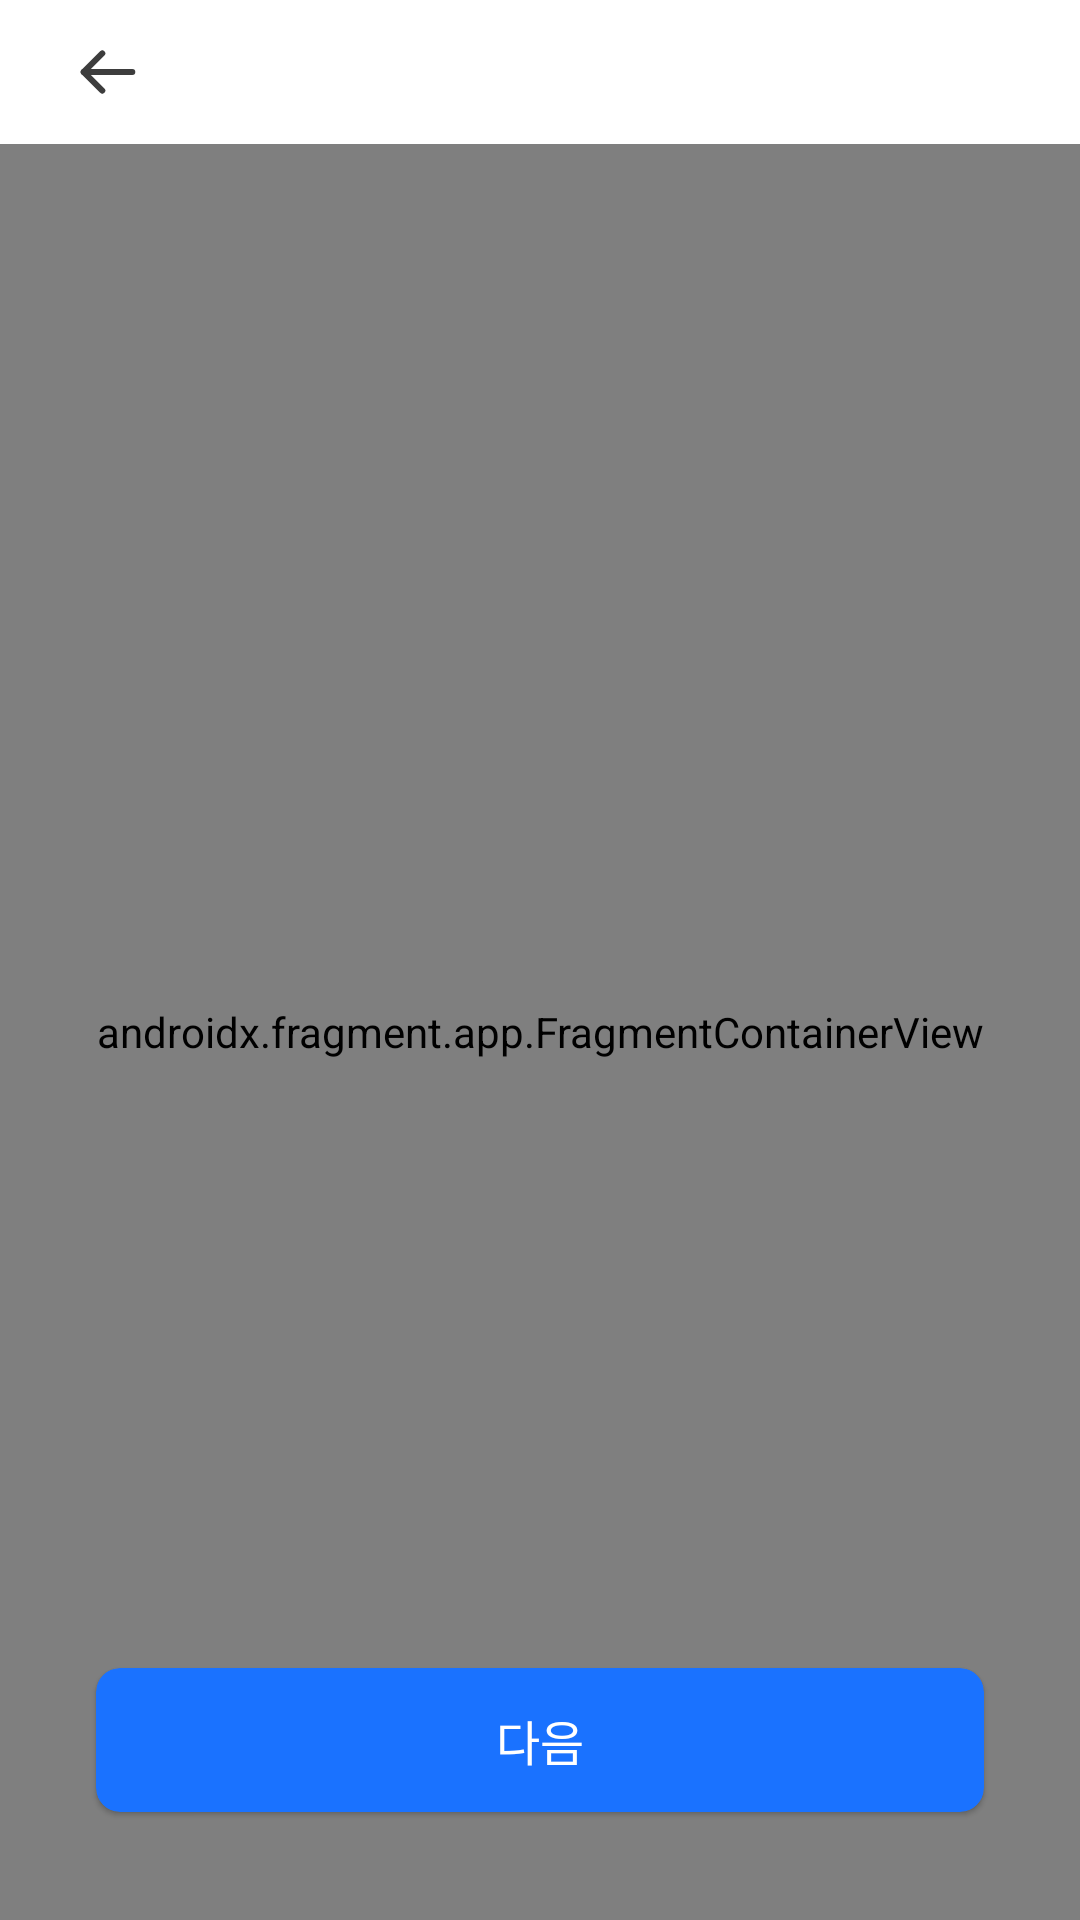

Layout XML and referenced resources for this Android screen:
<!-- AndroidManifest.xml: application theme Theme.DudeulimProject -->
<!-- res/layout/activity_sign_up.xml -->
<?xml version="1.0" encoding="utf-8"?>
<layout xmlns:android="http://schemas.android.com/apk/res/android"
    xmlns:app="http://schemas.android.com/apk/res-auto"
    xmlns:tools="http://schemas.android.com/tools">

    <data>
        <variable
            name="activity"
            type="com.example.dudeulimproject.view.sign_up.SignUpActivity" />

    </data>

    <androidx.constraintlayout.widget.ConstraintLayout
        android:layout_width="match_parent"
        android:layout_height="match_parent"
        tools:context=".view.sign_up.SignUpActivity">
        <androidx.constraintlayout.widget.Guideline
            android:id="@+id/guideline1"
            android:layout_width="wrap_content"
            android:layout_height="wrap_content"
            android:orientation="vertical"
            app:layout_constraintGuide_begin="20dp" />

        <androidx.constraintlayout.widget.Guideline
            android:id="@+id/guideline2"
            android:layout_width="wrap_content"
            android:layout_height="wrap_content"
            android:orientation="vertical"
            app:layout_constraintGuide_end="20dp" />

        <androidx.constraintlayout.widget.ConstraintLayout
            android:id="@+id/constraintSignUpNicknameToolbar"
            android:layout_width="match_parent"
            android:layout_height="48dp"
            app:layout_constraintTop_toTopOf="parent">

            <ImageView
                android:layout_width="wrap_content"
                android:layout_height="match_parent"
                android:paddingStart="24dp"
                android:src="@drawable/back_button"
                app:layout_constraintBottom_toBottomOf="parent"
                app:layout_constraintStart_toStartOf="parent"
                app:layout_constraintTop_toTopOf="parent" />

        </androidx.constraintlayout.widget.ConstraintLayout>


        <com.google.android.material.card.MaterialCardView
            android:layout_width="0dp"
            android:layout_height="48dp"
            android:layout_marginStart="12dp"
            android:layout_marginEnd="12dp"
            android:layout_marginBottom="36dp"
            android:backgroundTint="@color/blue_700"
            app:cardCornerRadius="8dp"
            app:layout_constraintBottom_toBottomOf="parent"
            app:layout_constraintEnd_toEndOf="@id/guideline2"
            app:layout_constraintStart_toStartOf="@id/guideline1">

            <TextView
                android:layout_width="match_parent"
                android:layout_height="wrap_content"
                android:layout_gravity="center"
                android:gravity="center"
                android:text="다음"
                android:onClick="@{activity::clickNextButton}"
                android:textColor="?attr/textColorWhite"
                android:fontFamily="@font/font_bold"
                android:textSize="16sp" />
        </com.google.android.material.card.MaterialCardView>

        <androidx.fragment.app.FragmentContainerView
            android:id="@+id/navHostActivitySignUp"
            android:layout_width="match_parent"
            android:layout_height="0dp"
            app:defaultNavHost="true"
            app:navGraph="@navigation/nav_sign_up_graph"
            android:name="androidx.navigation.fragment.NavHostFragment"
            app:layout_constraintBottom_toBottomOf="parent"
            app:layout_constraintTop_toBottomOf="@id/constraintSignUpNicknameToolbar" />

    </androidx.constraintlayout.widget.ConstraintLayout>
</layout>
<!-- resources referenced by this layout -->
<resources>
  <color name="blue_700">#1A72FF</color>
  <!-- drawable back_button (drawable) -->
  <vector xmlns:android="http://schemas.android.com/apk/res/android"
      android:width="24dp"
      android:height="24dp"
      android:viewportWidth="24"
      android:viewportHeight="24">
    <path
        android:pathData="M10.1,18.2L3.9,12L10.1,5.8"
        android:strokeLineJoin="round"
        android:strokeWidth="2"
        android:fillColor="#00000000"
        android:strokeColor="#3D3D3D"
        android:strokeLineCap="round"/>
    <path
        android:pathData="M3.9,12H20.1"
        android:strokeLineJoin="round"
        android:strokeWidth="2"
        android:fillColor="#00000000"
        android:strokeColor="#3D3D3D"
        android:strokeLineCap="round"/>
  </vector>
  <style name="Theme.DudeulimProject" parent="Theme.MaterialComponents.DayNight.NoActionBar">
          
          <item name="colorPrimary">@color/blue_700</item>
          <item name="colorPrimaryVariant">@color/purple_700</item>
          <item name="colorOnPrimary">@color/white</item>
          
          <item name="colorSecondary">@color/blue_300</item>
          <item name="colorSecondaryVariant">@color/teal_700</item>
          <item name="colorOnSecondary">@color/black</item>
          
          <item name="android:statusBarColor">?attr/colorPrimaryVariant</item>
          
          <item name="android:textCursorDrawable">@drawable/cursor_edit_text</item>
              <item name="android:textSelectHandle">@drawable/text_handle</item>
          <item name="android:textColor">@color/black</item>
          <item name="textColorGray">@color/gray_700</item>
          <item name="textColorWhite">@color/white</item>
          <item name="cardElevation">0dp</item>
          <item name="bottomNavigationItemDefault">@color/black</item>
      </style>
  <color name="purple_700">#FF3700B3</color>
  <color name="white">#FFFFFFFF</color>
  <color name="blue_300">#E9EDFF</color>
  <color name="teal_700">#FF018786</color>
  <color name="black">#3d3d3d</color>
  <!-- drawable cursor_edit_text (drawable) -->
  <?xml version="1.0" encoding="utf-8"?>
  <shape xmlns:android="http://schemas.android.com/apk/res/android"
      android:shape="rectangle" >
      <solid android:color="?attr/colorPrimary"/>
      <size android:width="2dp"/>
  </shape>
  <!-- drawable text_handle (drawable) -->
  <vector xmlns:android="http://schemas.android.com/apk/res/android"
      android:width="17dp"
      android:height="21dp"
      android:viewportWidth="17"
      android:viewportHeight="21">
    <path
        android:pathData="M2.839,18.041C-0.167,15.035 -0.309,10.208 2.515,7.032L8.515,0.283L14.514,7.032C17.338,10.208 17.196,15.035 14.191,18.041V18.041C11.056,21.176 5.973,21.176 2.839,18.041V18.041Z"
        android:fillColor="#1A72FF"/>
  </vector>
  <color name="gray_700">#7d7d7d</color>
</resources>
